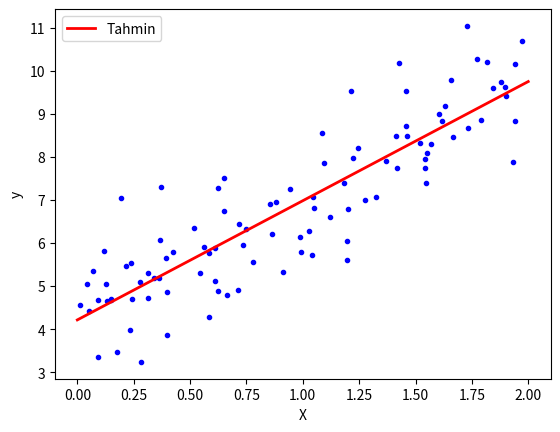

This chart was generated by the following Python code:
import numpy as np
import matplotlib.pyplot as plt

# Veri seti oluştur
np.random.seed(42)
X = 2 * np.random.rand(100, 1)
y = 4 + 3 * X + np.random.randn(100, 1)

# Parametreler
learning_rate = 0.01
n_iterations = 1000
batch_size = 20
m = len(X)

# Model parametreleri
theta = np.random.randn(2, 1)
X_b = np.c_[np.ones((m, 1)), X]  # Bias eklenmiş X matrisi

# Mini Batch Gradient Descent
for iteration in range(n_iterations):
    shuffled_indices = np.random.permutation(m)
    X_b_shuffled = X_b[shuffled_indices]
    y_shuffled = y[shuffled_indices]
    
    for i in range(0, m, batch_size):
        xi = X_b_shuffled[i:i+batch_size]
        yi = y_shuffled[i:i+batch_size]
        gradients = 2/batch_size * xi.T.dot(xi.dot(theta) - yi)
        theta = theta - learning_rate * gradients

# Eğitim sonrası theta değerleri
print("Eğitim sonrası theta değerleri:")
print(theta)

# Modeli test etmek için örnek bir giriş
X_new = np.array([[0], [2]])
X_new_b = np.c_[np.ones((2, 1)), X_new]  # Bias eklenmiş X matrisi
y_predict = X_new_b.dot(theta)

# Sonuçları görselleştir
plt.plot(X, y, "b.")
plt.plot(X_new, y_predict, "r-", linewidth=2, label="Tahmin")
plt.xlabel("X")
plt.ylabel("y")
plt.legend()
plt.show()
